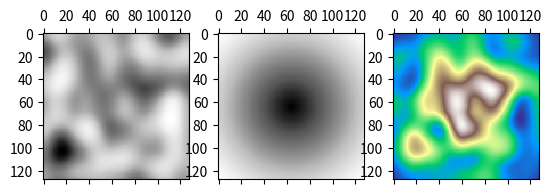

Write the Python code that produced this figure.
import numpy as np
import matplotlib.pyplot as plt


def getGradient(seed):
    seed and np.random.seed(seed)
    gradient = np.random.rand(512, 512, 2) * 2 - 1
    return gradient

def fade(values):
    return 6*values**5 - 15*values**4 + 10*values**3

def perlin_noise(sizeX, sizeY, frequency, seed = None):
    gradient = getGradient(seed)
    
    x = np.tile(np.linspace(0, frequency, sizeX, endpoint = False), sizeY)
    x = x.reshape(sizeX, sizeY)
    y = np.repeat( np.linspace(0, frequency, sizeY, endpoint = False), sizeX)
    y = y.reshape(sizeX, sizeY)

    x0 = x.astype(int)
    x -= x0
    y0 = y.astype(int)
    y -= y0

    g00 = gradient[x0, y0]
    g10 = gradient[x0 + 1, y0]
    g01 = gradient[x0, y0 + 1]
    g11 = gradient[x0 + 1, y0 + 1]

    fadeX = fade(x)

    q1 = g00[:,:,0] * x + g00[:,:,1] * y
    q2 = g10[:,:,0] * (x - 1) + g10[:,:,1] * y
    g0 = q1 + fadeX * (q2 - q1)

    q3 = g01[:,:,0] * x + g01[:,:,1] * (y - 1)
    q4 = g11[:,:,0] * (x - 1) + g11[:,:,1] * (y - 1)
    g1 = q3 + fadeX * (q4 - q3)

    fadeY = fade(y)

    g = g0 + fadeY * (g1 - g0)

    max = np.amax(g)
    min = np.amin(g)

    return (g - min) / (max - min)

def calculateCircleGradient(mapArray):
    sizeX, sizeY = mapArray.shape
    x = np.tile(np.linspace(0, sizeX, sizeX, endpoint = False), sizeY)
    x = x.reshape(sizeX, sizeY)
    y = np.repeat( np.linspace(0, sizeY, sizeY, endpoint = False), sizeX)
    y = y.reshape(sizeX, sizeY)

    centerPointX = sizeX/2
    centerPointY = sizeY/2

    distanceFromCenter = abs(np.sqrt((x - centerPointX)**2+ (y - centerPointY)**2) - np.mean([sizeX,sizeY]))

    max = np.amax(distanceFromCenter)
    min = np.amin(distanceFromCenter)

    # oGrid = np.ogrid[0:mapArray.shape[0], 0:mapArray.shape[1]]
    # centerPoint = np.array(centerPoint).astype(int)
    # distanceFromCenter = np.sqrt(((np.argwhere(mapArray > 0) - centerPoint)**2).sum(1)).mean()
    # distanceFromCenter = cdist(mapArray, np.atleast_2d(centerPoint)).ravel()
    # distanceFromCenter = np.sqrt(((oGrid - centerPoint)**2).sum(1)).mean()

    return (distanceFromCenter - min) / (max - min)

print('-----------------------------------------------------------------')

seed = None

noiseMap = perlin_noise(128, 128, 4, seed)

# moistureMap = perlin_noise(64, 64, 2)

circleGradient = calculateCircleGradient(noiseMap)

map = noiseMap * circleGradient

print('-----------------------------------------------------------------')

fig, (ax1, ax2, ax3) = plt.subplots(1,3)
ax1.matshow(noiseMap, cmap = plt.cm.Greys)
ax2.matshow(circleGradient, cmap = plt.cm.Greys)
ax3.matshow(map, cmap = plt.cm.terrain)
plt.show()
